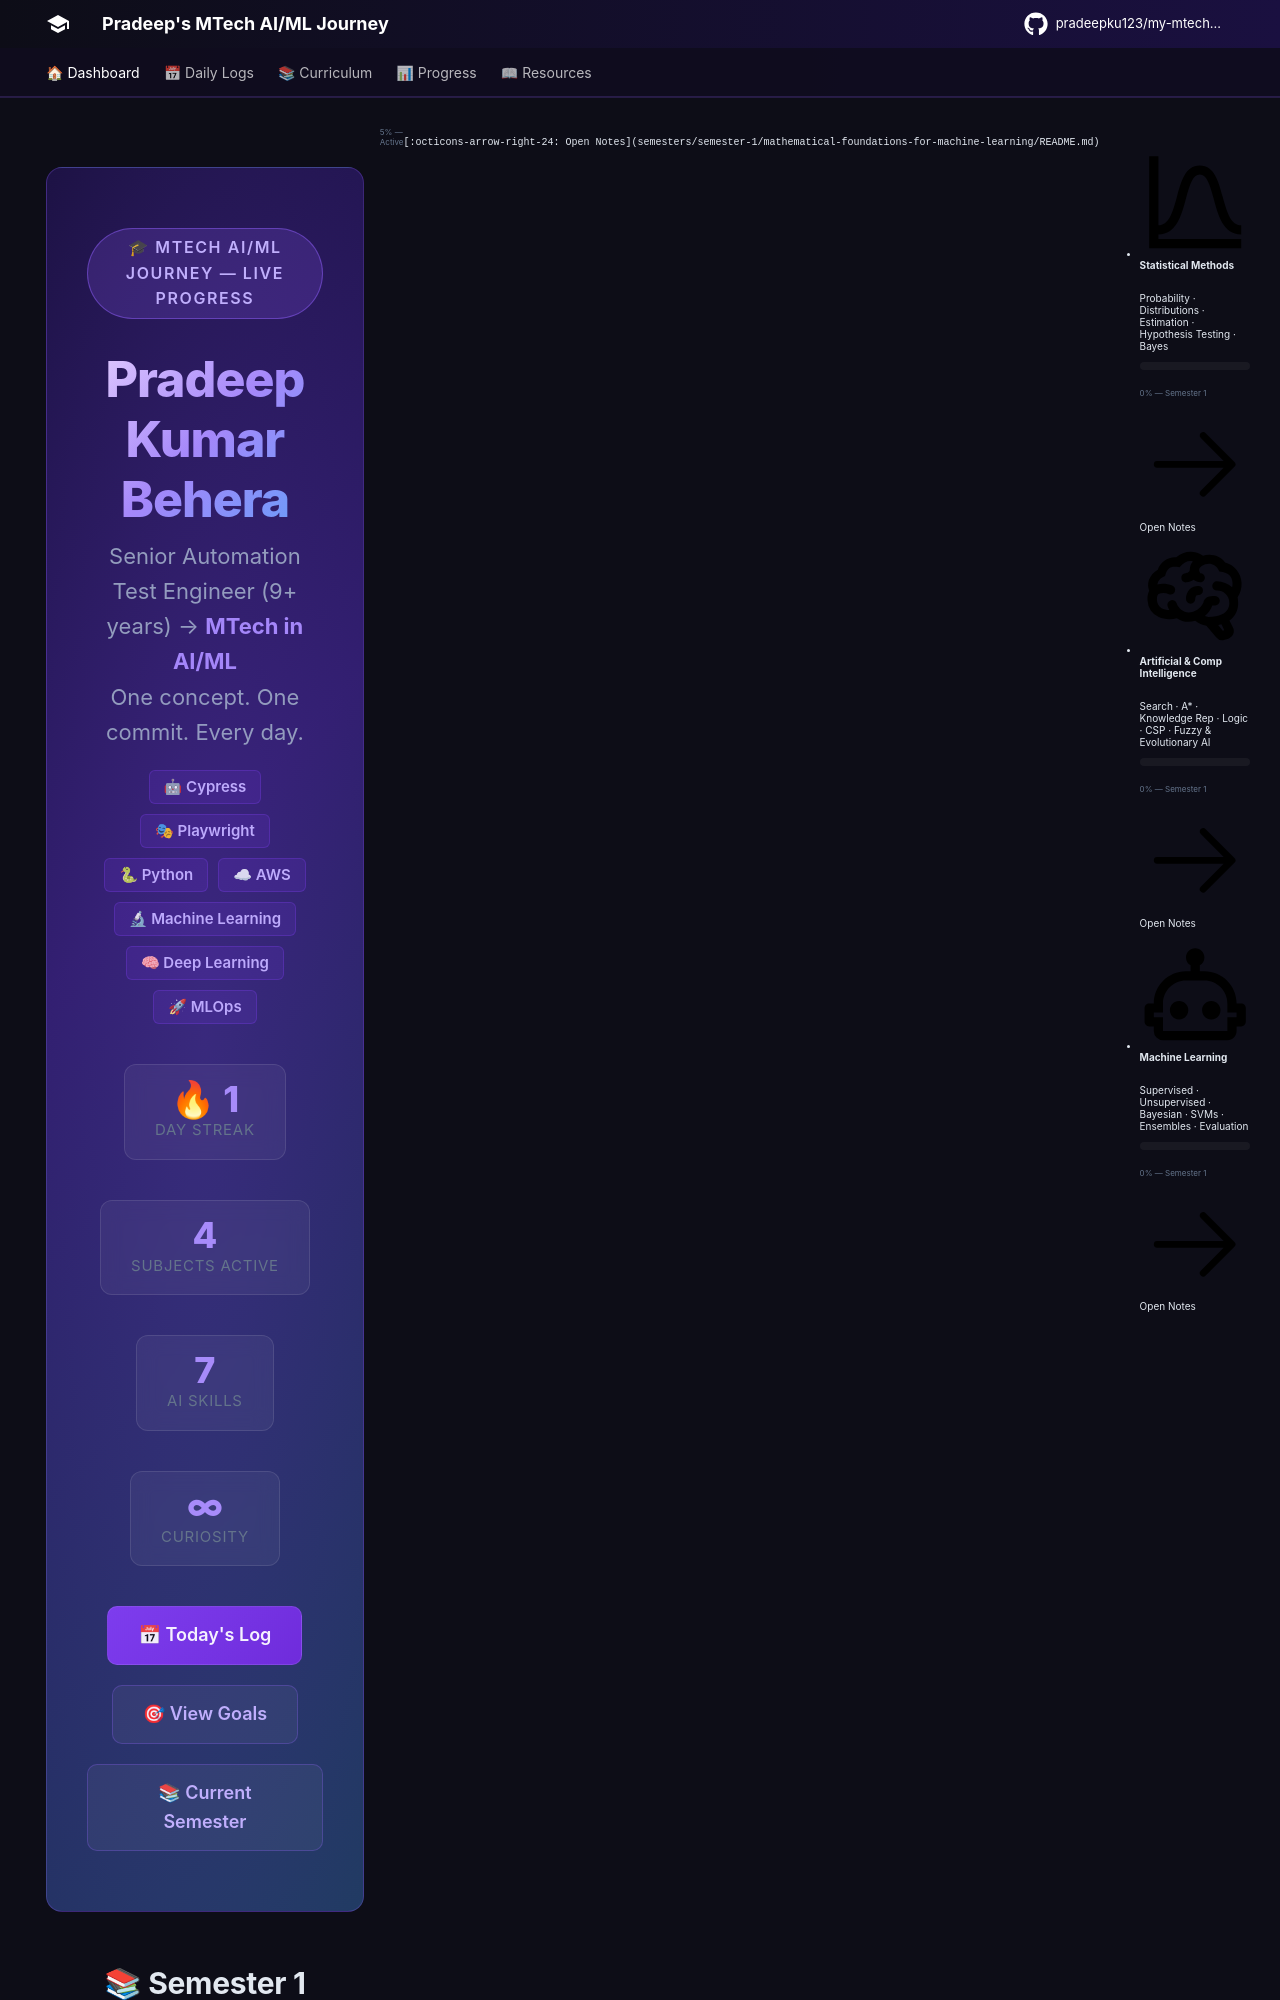

repository: pradeepku123/my-mtech-journey · page: index.html · generator: mkdocs

---
hide:
  - navigation
  - toc
---

<style>
/* ── Hero Section ─────────────────────────────────────────── */
.hero {
  background: linear-gradient(135deg, #1a1040 0%, #2d1b69 40%, #1e3a5f 100%);
  border-radius: 16px;
  padding: 3rem 2rem;
  margin: 1rem 0 2rem;
  text-align: center;
  position: relative;
  overflow: hidden;
  border: 1px solid rgba(139, 92, 246, 0.3);
}
.hero::before {
  content: "";
  position: absolute;
  top: -50%; left: -50%;
  width: 200%; height: 200%;
  background: radial-gradient(ellipse at center, rgba(139,92,246,0.15) 0%, transparent 60%);
  animation: pulse 4s ease-in-out infinite;
}
@keyframes pulse {
  0%, 100% { transform: scale(1); opacity: 0.5; }
  50% { transform: scale(1.05); opacity: 1; }
}
.hero-badge {
  display: inline-block;
  background: rgba(139, 92, 246, 0.2);
  border: 1px solid rgba(139, 92, 246, 0.5);
  border-radius: 50px;
  padding: 0.3rem 1rem;
  font-size: 0.8rem;
  font-weight: 600;
  letter-spacing: 0.1em;
  text-transform: uppercase;
  color: #c4b5fd;
  margin-bottom: 1rem;
}
.hero h1 {
  font-size: 2.5rem !important;
  font-weight: 800 !important;
  background: linear-gradient(135deg, #e9d5ff, #a78bfa, #60a5fa);
  -webkit-background-clip: text;
  -webkit-text-fill-color: transparent;
  background-clip: text;
  margin: 0.5rem 0 !important;
  line-height: 1.2 !important;
  border: none !important;
}
.hero p {
  color: #94a3b8;
  font-size: 1.1rem;
  margin: 0.5re
